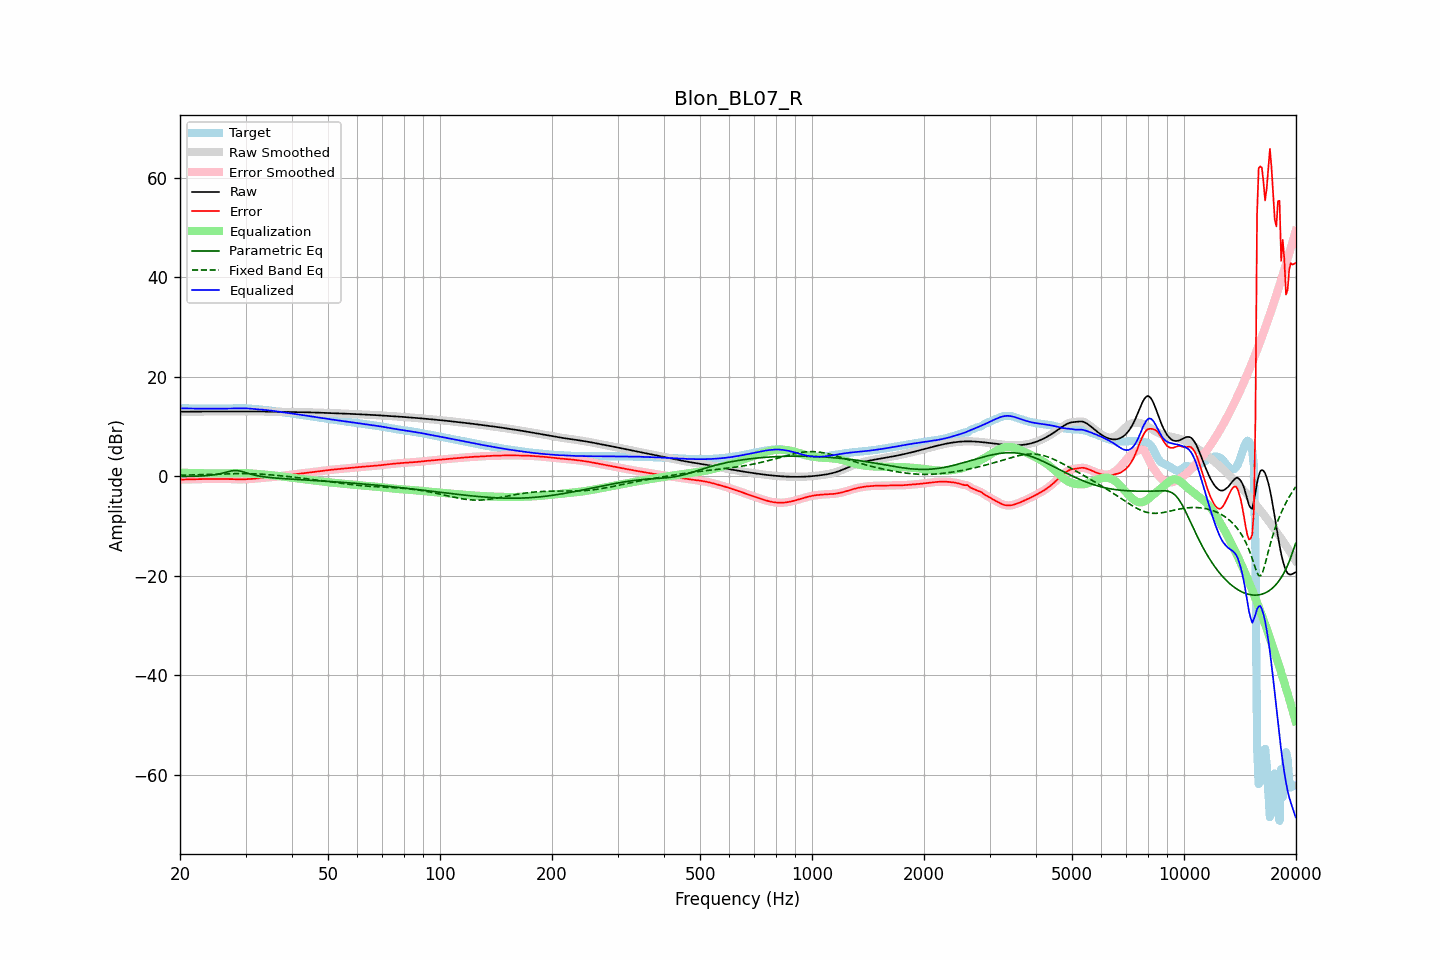

Values plotted in this chart, from the file beside it:
frequency, raw, error, smoothed, error_smoothed, equalization, parametric_eq, fixed_band_eq, equalized_raw, equalized_smoothed, target
20.00, 12.94, -0.70, 12.94, -0.70, 0.70, -0.07, 0.19, 13.64, 13.64, 13.64
20.20, 12.94, -0.69, 12.94, -0.69, 0.69, -0.07, 0.19, 13.64, 13.64, 13.63
20.40, 12.94, -0.68, 12.94, -0.68, 0.68, -0.07, 0.20, 13.63, 13.63, 13.63
20.61, 12.95, -0.68, 12.95, -0.68, 0.67, -0.06, 0.21, 13.62, 13.62, 13.62
20.81, 12.95, -0.67, 12.95, -0.67, 0.66, -0.06, 0.22, 13.61, 13.61, 13.61
21.02, 12.95, -0.65, 12.95, -0.66, 0.65, -0.05, 0.22, 13.60, 13.60, 13.60
21.23, 12.95, -0.64, 12.95, -0.64, 0.65, -0.05, 0.23, 13.60, 13.60, 13.60
21.44, 12.95, -0.63, 12.95, -0.63, 0.64, -0.04, 0.24, 13.59, 13.59, 13.59
21.66, 12.96, -0.63, 12.96, -0.63, 0.63, -0.03, 0.25, 13.58, 13.58, 13.58
21.87, 12.96, -0.62, 12.96, -0.62, 0.62, -0.02, 0.26, 13.58, 13.58, 13.58
22.09, 12.97, -0.61, 12.97, -0.61, 0.61, -0.01, 0.27, 13.57, 13.57, 13.57
22.31, 12.97, -0.60, 12.97, -0.60, 0.60, 0.00, 0.28, 13.57, 13.57, 13.57
22.54, 12.98, -0.59, 12.98, -0.59, 0.59, 0.01, 0.29, 13.57, 13.57, 13.57
22.76, 12.99, -0.58, 12.99, -0.58, 0.58, 0.03, 0.30, 13.57, 13.57, 13.57
22.99, 12.99, -0.58, 12.99, -0.58, 0.58, 0.05, 0.31, 13.57, 13.57, 13.57
23.22, 13.00, -0.57, 13.00, -0.57, 0.57, 0.07, 0.32, 13.57, 13.57, 13.57
23.45, 13.00, -0.57, 13.00, -0.57, 0.57, 0.09, 0.33, 13.57, 13.57, 13.57
23.69, 13.00, -0.57, 13.00, -0.57, 0.57, 0.12, 0.34, 13.57, 13.57, 13.57
23.92, 13.00, -0.57, 13.00, -0.57, 0.57, 0.14, 0.35, 13.57, 13.57, 13.57
24.16, 13.00, -0.57, 13.00, -0.57, 0.57, 0.18, 0.36, 13.57, 13.57, 13.57
24.40, 13.00, -0.57, 13.00, -0.57, 0.57, 0.21, 0.37, 13.57, 13.57, 13.58
24.65, 13.00, -0.57, 13.00, -0.57, 0.57, 0.26, 0.38, 13.57, 13.57, 13.58
24.89, 13.00, -0.57, 13.00, -0.57, 0.57, 0.30, 0.39, 13.57, 13.57, 13.58
25.14, 13.01, -0.57, 13.01, -0.57, 0.57, 0.36, 0.40, 13.57, 13.57, 13.58
25.39, 13.01, -0.57, 13.01, -0.57, 0.57, 0.42, 0.42, 13.57, 13.57, 13.57
25.65, 13.01, -0.56, 13.01, -0.56, 0.56, 0.49, 0.43, 13.57, 13.57, 13.57
25.91, 13.01, -0.56, 13.01, -0.56, 0.56, 0.56, 0.44, 13.57, 13.57, 13.57
26.16, 13.01, -0.56, 13.01, -0.56, 0.56, 0.65, 0.45, 13.57, 13.57, 13.57
26.43, 13.01, -0.56, 13.01, -0.56, 0.56, 0.73, 0.46, 13.57, 13.57, 13.57
26.69, 13.01, -0.56, 13.01, -0.56, 0.56, 0.82, 0.47, 13.58, 13.58, 13.57
26.96, 13.02, -0.56, 13.02, -0.56, 0.57, 0.90, 0.48, 13.59, 13.59, 13.58
27.23, 13.02, -0.57, 13.02, -0.57, 0.58, 0.98, 0.48, 13.60, 13.60, 13.59
27.50, 13.02, -0.59, 13.02, -0.59, 0.59, 1.06, 0.49, 13.61, 13.61, 13.61
27.77, 13.02, -0.60, 13.02, -0.60, 0.61, 1.10, 0.50, 13.62, 13.62, 13.62
28.05, 13.01, -0.62, 13.01, -0.62, 0.62, 1.14, 0.51, 13.63, 13.63, 13.64
28.33, 13.01, -0.64, 13.01, -0.64, 0.63, 1.13, 0.51, 13.64, 13.64, 13.65
28.62, 13.01, -0.65, 13.01, -0.65, 0.64, 1.11, 0.51, 13.64, 13.64, 13.65
28.90, 13.00, -0.65, 13.00, -0.65, 0.64, 1.05, 0.52, 13.65, 13.65, 13.65
29.19, 13.00, -0.65, 13.00, -0.65, 0.64, 0.99, 0.52, 13.64, 13.64, 13.65
29.48, 13.00, -0.64, 13.00, -0.64, 0.64, 0.89, 0.52, 13.64, 13.64, 13.64
29.78, 13.00, -0.63, 13.00, -0.63, 0.63, 0.80, 0.52, 13.63, 13.63, 13.63
30.08, 13.00, -0.61, 13.00, -0.61, 0.62, 0.69, 0.51, 13.62, 13.62, 13.62
30.38, 13.00, -0.60, 13.00, -0.60, 0.60, 0.59, 0.51, 13.60, 13.60, 13.60
30.68, 13.00, -0.58, 13.00, -0.58, 0.58, 0.50, 0.50, 13.58, 13.58, 13.59
30.99, 13.00, -0.56, 13.00, -0.56, 0.56, 0.40, 0.50, 13.56, 13.56, 13.57
31.30, 13.00, -0.54, 13.00, -0.54, 0.53, 0.32, 0.49, 13.53, 13.53, 13.54
31.61, 13.00, -0.51, 13.00, -0.51, 0.51, 0.23, 0.48, 13.50, 13.50, 13.51
31.93, 13.00, -0.48, 13.00, -0.48, 0.48, 0.16, 0.46, 13.48, 13.48, 13.48
32.24, 13.00, -0.45, 13.00, -0.45, 0.45, 0.09, 0.45, 13.45, 13.45, 13.44
32.57, 13.00, -0.41, 13.00, -0.42, 0.42, 0.03, 0.43, 13.42, 13.42, 13.41
32.89, 13.00, -0.39, 13.00, -0.39, 0.40, -0.02, 0.42, 13.39, 13.39, 13.39
33.22, 12.99, -0.37, 12.99, -0.37, 0.37, -0.07, 0.40, 13.36, 13.36, 13.36
33.55, 12.99, -0.35, 12.99, -0.35, 0.35, -0.12, 0.38, 13.33, 13.33, 13.34
33.89, 12.98, -0.33, 12.98, -0.32, 0.32, -0.16, 0.36, 13.30, 13.30, 13.31
34.23, 12.97, -0.30, 12.97, -0.30, 0.29, -0.20, 0.33, 13.26, 13.26, 13.27
34.57, 12.97, -0.27, 12.97, -0.27, 0.26, -0.24, 0.31, 13.23, 13.23, 13.23
34.92, 12.96, -0.23, 12.96, -0.23, 0.23, -0.27, 0.28, 13.19, 13.19, 13.19
35.27, 12.96, -0.19, 12.96, -0.19, 0.19, -0.30, 0.25, 13.15, 13.15, 13.15
35.62, 12.95, -0.15, 12.95, -0.15, 0.16, -0.33, 0.23, 13.11, 13.11, 13.11
35.97, 12.95, -0.12, 12.95, -0.12, 0.12, -0.36, 0.20, 13.07, 13.07, 13.06
... 635 more rows
